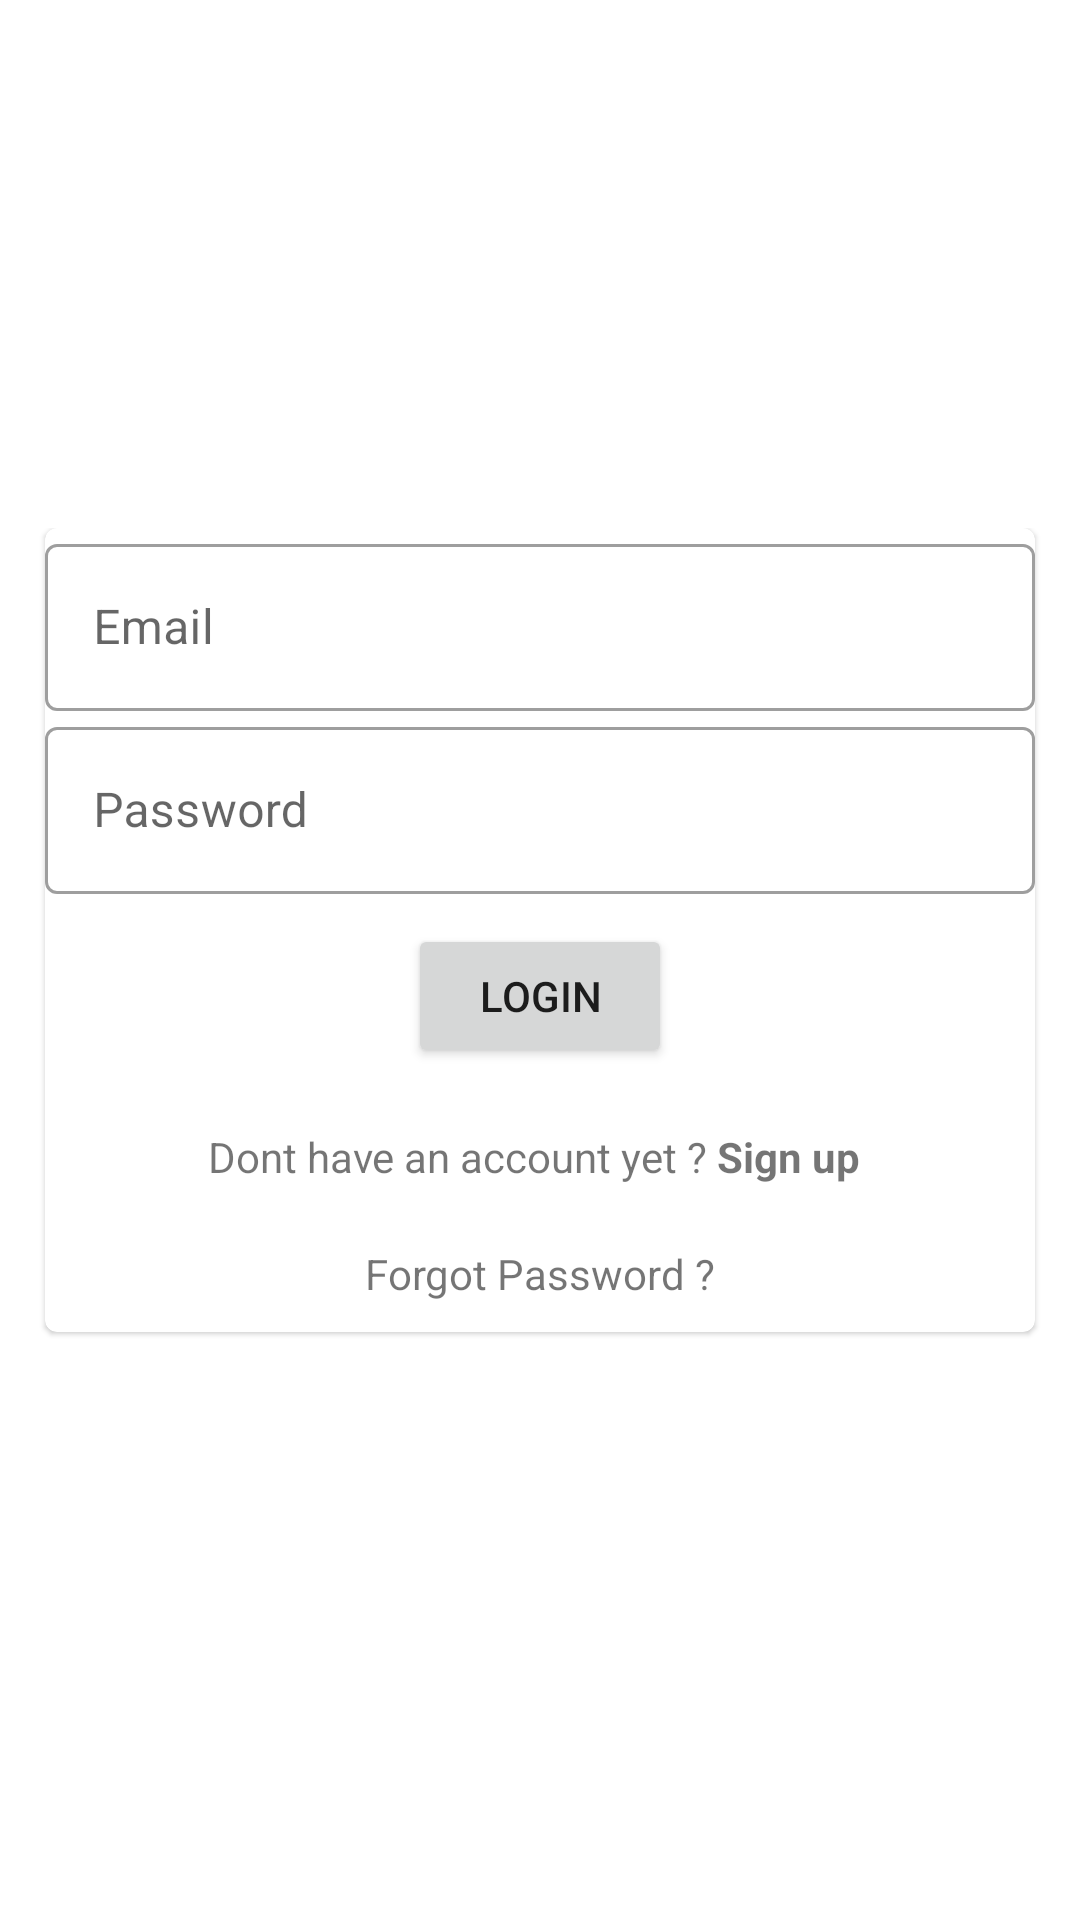

The Android layout XML behind this screen, and the referenced resources:
<!-- AndroidManifest.xml: application theme Theme.SmartWaterFlow -->
<!-- res/layout/login_activity.xml -->
<?xml version="1.0" encoding="utf-8"?>
<androidx.constraintlayout.widget.ConstraintLayout xmlns:android="http://schemas.android.com/apk/res/android"
    xmlns:app="http://schemas.android.com/apk/res-auto"
    xmlns:tools="http://schemas.android.com/tools"
    android:layout_width="match_parent"
    android:layout_height="match_parent">

    <LinearLayout
        android:layout_width="match_parent"
        android:layout_height="wrap_content"
        app:layout_constraintBottom_toBottomOf="parent"
        app:layout_constraintEnd_toEndOf="parent"
        app:layout_constraintStart_toStartOf="parent"
        app:layout_constraintTop_toTopOf="parent">

        <com.google.android.material.card.MaterialCardView
            android:layout_marginTop="5dp"
            android:layout_marginStart="15dp"
            android:layout_marginEnd="15dp"
            android:layout_marginBottom="15dp"
            android:layout_gravity="center"
            android:layout_width="match_parent"
            android:layout_height="wrap_content"
            app:cardCornerRadius="4dp">

            <LinearLayout
                android:layout_width="match_parent"
                android:layout_height="wrap_content"
                android:orientation="vertical">
                <com.google.android.material.textfield.TextInputLayout
                    android:id="@+id/login_emailInput"
                    style="@style/Widget.MaterialComponents.TextInputLayout.OutlinedBox"
                    android:layout_width="match_parent"
                    android:layout_height="wrap_content"
                    android:hint="@string/email">

                    <com.google.android.material.textfield.TextInputEditText
                        android:id="@+id/login_email"
                        android:layout_width="match_parent"
                        android:layout_height="wrap_content" />

                </com.google.android.material.textfield.TextInputLayout>
                <com.google.android.material.textfield.TextInputLayout
                    android:id="@+id/login_passwordInput"
                    style="@style/Widget.MaterialComponents.TextInputLayout.OutlinedBox"
                    android:layout_width="match_parent"
                    android:layout_height="wrap_content"
                    android:hint="@string/password">

                    <com.google.android.material.textfield.TextInputEditText
                        android:id="@+id/login_password"
                        android:layout_width="match_parent"
                        android:layout_height="wrap_content"
                        android:inputType="textPassword"/>

                </com.google.android.material.textfield.TextInputLayout>

                <Button
                    android:id="@+id/btn_login"
                    android:layout_gravity="center_horizontal"
                    android:layout_marginTop="10dp"
                    android:layout_marginBottom="10dp"
                    android:layout_width="wrap_content"
                    android:layout_height="wrap_content"
                    android:text="@string/login"
                    >
                </Button>
                <TextView
                    android:id="@+id/L_Signup"
                    android:layout_gravity="center_horizontal"
                    android:layout_marginTop="10dp"
                    android:layout_marginBottom="10dp"
                    android:layout_width="wrap_content"
                    android:layout_height="wrap_content"
                    android:text="@string/notsignedin">
                </TextView>
                <TextView
                    android:id="@+id/L_forgot"
                    android:layout_gravity="center_horizontal"
                    android:layout_marginTop="10dp"
                    android:layout_marginBottom="10dp"
                    android:layout_width="wrap_content"
                    android:layout_height="wrap_content"
                    android:text="@string/forgotPass">
                </TextView>

            </LinearLayout>
        </com.google.android.material.card.MaterialCardView>

    </LinearLayout>

</androidx.constraintlayout.widget.ConstraintLayout>
<!-- resources referenced by this layout -->
<resources>
  <string name="email">Email</string>
  <string name="forgotPass">Forgot Password ?</string>
  <string name="login">Login</string>
  <string name="notsignedin">Dont have an account yet ?<b> Sign up </b></string>
  <string name="password">Password</string>
  <style name="Theme.SmartWaterFlow" parent="Theme.MaterialComponents.DayNight.DarkActionBar">
          
          <item name="colorPrimary">@color/purple_500</item>
          <item name="colorPrimaryVariant">@color/purple_700</item>
          <item name="colorOnPrimary">@color/white</item>
          
          <item name="colorSecondary">@color/teal_200</item>
          <item name="colorSecondaryVariant">@color/teal_700</item>
          <item name="colorOnSecondary">@color/black</item>
          
          <item name="android:statusBarColor" tools:targetApi="l">?attr/colorPrimaryVariant</item>
          
      </style>
  <color name="purple_500">#FF6200EE</color>
  <color name="purple_700">#FF3700B3</color>
  <color name="white">#FFFFFFFF</color>
  <color name="teal_200">#FF03DAC5</color>
  <color name="teal_700">#FF018786</color>
  <color name="black">#FF000000</color>
</resources>
